pico-8 play session: hold ← + tap ❎, after a click and taps of 🅾, ❎, 🅾+❎, 🅾 in the second before t = 0

[t = 1 s] hold ← ~1s, tap ❎ ~2×
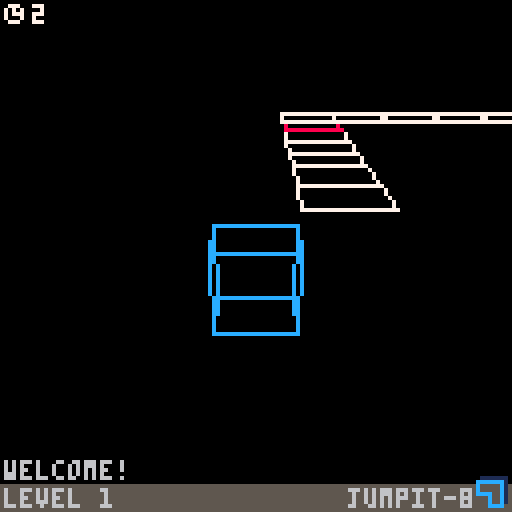
[t = 4 s] hold ← ~4s, tap ❎ ~7×
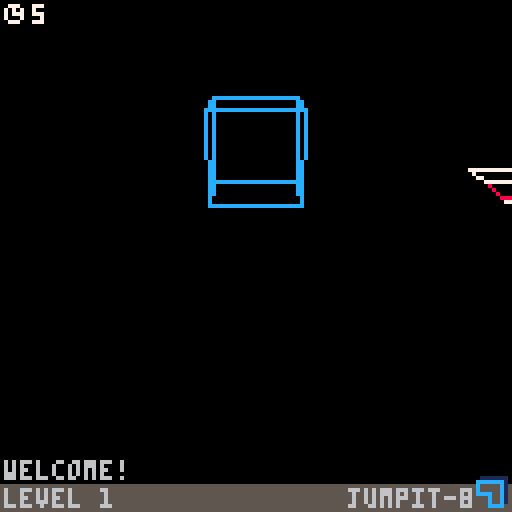
[t = 6 s] hold ← ~6s, tap ❎ ~10×
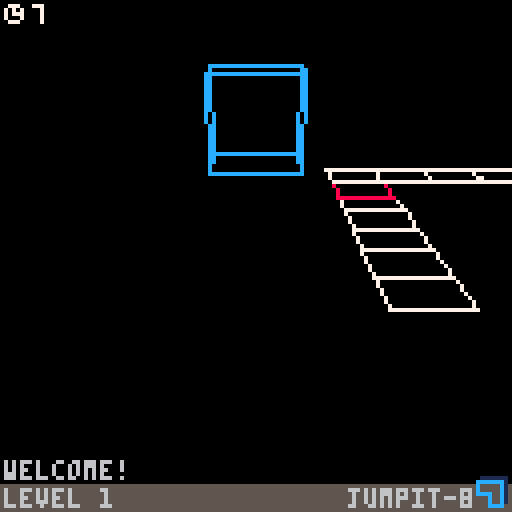

pico-8 cartridge
version 32
__lua__
--
-- jumpit-8
-- a small 3d game
--

function vars3d() -- 3d vars
 vf=150
 cx=0
 cy=10
 cz=-50
 crx=-20
 cry=0
end
function varsgame() -- game vars
 sld={}
 kll={}
 gol={}
 wrp={}
 bnc={}
 rt=0 -- render tick
 px=0
 py=0
 pz=0
 pyv=0
 ld=0
 done=false
end

vars3d()
varsgame()
lvl=1
cc=1
tss=flr(time())
function _update()
 -- controls
 if lvl>25 then
  done=true
  cls()
  print("congrats!",47,14,7)
  print("you have completed",28,32,12)
  print("jumpit-8!",47,38,12)
  print("jumpit-8",48,56,13)
  print("created in",44,62,13)
  print("2 days by",46,68,13)
  print("francisco75s",40,74,13)
  spr(0,119,119)
  
  print("your time:",45,92,1)
  local totss=tostring(tss)
  local dist = 64-((#(totss.." seconds"))*2)
  print(tss.." seconds",dist,98,13)
 else
	 if btnp(0) then --left
	  px=px-10
	  ld=0
	 end
	 if btnp(1) then --right
	  px=px+10
	  ld=1
	 end
	 if btnp(2) then --forward
	  pz=pz+10
	  ld=2
	 end
	 if btnp(3) then --backward
	  pz=pz-10
	  ld=3
	 end
	 -- set camera
	 cx=px
	 cy=py*(cc*.5)+20
	 cz=pz-75
	 
	 -- collision
	 if colcheck(sld) then 
	  pyv=3
	  sfx(2)
	 elseif colcheck(bnc) then
	  pyv=5
	  sfx(4)
	 elseif colcheck(kll) then
	  sfx(0)
	  varsgame()
	 elseif colcheck(gol) then 
	  lvl=lvl+1
	  if lvl<26 then sfx(1) end
	  if lvl>25 then tss=flr(time())-tss+1 end
	  varsgame()
	 elseif colcheck(wrp) then
	  sfx(3)
	  pyv=0
	  if ld==0 then px=px-40 end
	  if ld==1 then px=px+40 end
	  if ld==2 then pz=pz+40 end
	  if ld==3 then pz=pz-40 end
	 end
		py=py+pyv
		pyv=pyv-.25
	 
	 -- col checks
	 if rt>1 then
	  if not(colcheck(sld)) then
		  if py<-20 then
			  sfx(0)
			  px=0
			  pz=0
			  py=0
			 end
			end
	 end
	end
end

function _draw() -- render
 if not(done) then
  cls()
	 trc()
	 -- levels (see tab 4)
	 levels()
	 tile(0,-5,0,5,7)
	 -- player & gui
	 shadow()
	 cube(px,py,pz,5,12)
	 rectfill(0,121,128,128,5)
	 print("jumpit-8",87,122,6)
	 print("level "..lvl,1,122,6)
	 spr(0,119,119)
	 spr(1,1,1)
	 print(flr(time())-tss,8,1,7)
	 
	 rt=rt+1
	end
end

-- custom camera
function incdec(b)
 if (b&1 > 0) cc-=1
 if (b&2 > 0) cc+=1
 if cc>2 then cc=0 end
 if cc<0 then cc=2 end
 menuitem(3,"⬅️ cam "..cc.." ➡️",incdec)
 return true
end
menuitem(3,"⬅️ cam "..cc.." ➡️", incdec)
-->8
--
-- essential 3d functions
--

function convp(x,y,z)
 -- converts 3d to 2d
 -- center=0,0 not 64,64
 
 -- define trigs and v-pts
 local six,cox,siy,coy=trc()
 local vx,vy,vz
 
 -- 1st round
 vx,vy,vz=x-cx,y-cy,z-cz
 -- 2nd round
 vx=(vz*siy)-(vx*coy)
 vz=(vz*coy)+(vx*siy)
 --3rd round
 vy=(vy*cox)+(vz*six)
 vz=(vy*six)-(vz*cox)
 
 -- set screen pts
 local scx=vf*(vx/vz)+64
 local scy=vf*(vy/vz)+64
 -- overflow check
 if (vz>-1*vf) and (vz<0) then
  return scx,scy
 else
  return -2,-2
 end
end
function trc()
 -- convert from deg to decimal
 local ccx=crx/360
 local ccy=cry/360
 
 -- sin,cos,return
 local sinx=sin(ccx)
 local cosx=cos(ccx)
 local siny=sin(ccy)
 local cosy=cos(ccy)
 return sinx,cosx,siny,cosy
end

function line3(x1,y1,z1,x2,y2,z2,col)
 local ax,ay=convp(x1,y1,z1)
 local bx,by=convp(x2,y2,z2)
 -- prevent weird line bug on
 -- overflow
 if not(bx==-2 and by==-2 and ax~=-2 and ay~=-2) then
  if not(bx~=-2 and by~=-2 and ax==-2 and ay==-2) then
   -- line based on screen pts
   line(ax,ay,bx,by,col)
  end
 end
end
-->8
--
-- preset shapes & collision
--

-- tile (floor plane)
function tile(x,y,z,r,c)
 line3(x-r,y,z-r,x+r,y,z-r,c)
 line3(x+r,y,z-r,x+r,y,z+r,c)
 line3(x+r,y,z+r,x-r,y,z+r,c)
 line3(x-r,y,z+r,x-r,y,z-r,c)
 
 -- …game exclusive…
 -- add properties by color
 if rt==1 then
	 if c==7 then -- solid
	  add(sld,x)
	  add(sld,y)
	  add(sld,z)
	 end
	 if c==8 then -- kill
	  add(kll,x)
	  add(kll,y)
	  add(kll,z)
	 end
	 if c==9 then -- warp
	  add(wrp,x)
	  add(wrp,y)
	  add(wrp,z)
	 end
	 if c==13 then -- bounce
	  add(bnc,x)
	  add(bnc,y)
	  add(bnc,z)
	 end
	 if c==11 then -- goal
	  add(gol,x)
	  add(gol,y)
	  add(gol,z)
	 end
	end
end

-- tile matrix shortcut
function tmat(sx,sy,sz,rad,row,col,c)
 for i=0,row-1 do
  for j=0,col-1 do
   tile(sx+i*rad*2,sy,sz+j*rad*2,rad,c)
  end
 end
end

-- cube
function cube(x,y,z,r,c)
 tile(x,y-r,z,r,c)
 tile(x,y+r,z,r,c)
 line3(x-r,y-r,z-r,x-r,y+r,z-r,c)
 line3(x-r,y-r,z+r,x-r,y+r,z+r,c)
 line3(x+r,y-r,z+r,x+r,y+r,z+r,c)
 line3(x+r,y-r,z-r,x+r,y+r,z-r,c)
end


-- collision

-- general collision check
local lowb=-6.5
local uppb=-3.5
function colcheck(t)
 local grp=t
 for i=1,(#grp/3) do
  local x=grp[i*3-2]
  local y=grp[i*3-1]
  local z=grp[i*3]
  if x==px and z==pz and y>py+lowb and y<py+uppb then
   return true
  end 
 end
 return false
end
-- shadows
function shadow()
 for i=1,(#sld/3) do
  local x=sld[i*3-2]
  local y=sld[i*3-1]
  local z=sld[i*3-0]
  if x==px and z==pz then
   tile(x,y,z,5,1)
  end
 end
end

-->8
--
-- level layouts
--

function levels()
	--lt--
 if lvl==0 then
	 lname("template")
	end
 --l1--
 if lvl==1 then
	 tmat(0,-5,10,5,1,4,7)
	 tile(0,-5,50,5,8)
	 tmat(0,-5,60,5,5,1,7)
	 tile(50,-5,60,5,11)
	 lname("welcome!")
	end
	--l2--
	if lvl==2 then
	 tmat(-10,-5,-10,5,3,3,8)
	 tile(0,-5,30,5,7)
	 tmat(0,5,40,5,1,4,7)
	 tile(0,5,90,5,11)
	 lname("a change in height")
	end
	--l3--
	if lvl==3 then
	 tmat(-10,-5,0,5,3,2,7)
	 tmat(-10,-5,20,5,3,1,8)
	 tmat(-10,-5,30,5,3,2,7)
	 tmat(-10,-5,50,5,3,1,8)
	 tile(0,-5,60,5,11)
	 lname("short highway")
	end
	--l4--
	if lvl==4 then
	 tile(0,5,10,5,7)
	 tmat(10,15,10,5,1,4,7)
	 tmat(-10,15,40,5,2,1,8)
	 tile(-20,15,40,5,7)
	 tile(-30,15,40,5,11)
	 lname("up we go")
	end
	--l5--
	if lvl==5 then
	 tmat(0,-5,-30,5,1,3,7)
	 tile(0,-5,-40,5,8)
	 tmat(0,-5,-60,5,1,2,7)
	 tile(0,-5,-70,5,11)
	 lname("backwards")
	end
	--l6--
	if lvl==6 then
	 tmat(0,-5,10,5,1,3,7)
	 tile(0,-5,40,5,9)
	 tile(0,-5,80,5,7)
	 tile(0,-5,90,5,9)
	 tile(0,-5,130,5,7)
	 tile(0,-5,140,5,11)
	 lname("what is that?")
	end
	--l7--
	if lvl==7 then
	 tile(0,5,10,5,7)
	 tile(0,5,20,5,9)
	 tile(0,5,60,5,7)
	 tile(10,5,60,5,9)
	 tile(50,5,60,5,7)
	 tile(50,5,70,5,9)
	 tile(50,5,110,5,11)
	 lname("warp zone")
	end
	--l8--
	if lvl==8 then
	 tmat(-20,-5,-20,5,5,5,8)
	 tile(0,-5,30,5,9)
	 tile(0,-5,-30,5,9)
	 tile(30,-5,0,5,9)
	 tile(-30,-5,0,5,9)
	 tile(0,-5,-70,5,11)
	 tile(0,-5,70,5,7)
	 tile(70,-5,0,5,8)
	 tile(-70,-5,0,5,9)
	 lname("planar")
	end
	--l9--
	if lvl==9 then
	 tmat(0,-5,10,5,1,2,8)
	 tile(0,-5,30,5,7)
	 tmat(0,-5,40,5,1,2,8)
	 tile(0,-5,60,5,7)
	 tmat(-20,5,60,5,2,1,8)
	 tile(-30,5,60,5,11)
	 lname("three step hops")
	end
	--l10--
	if lvl==10 then
	 tmat(-20,-5,0,5,3,3,8)
	 tmat(-40,5,20,5,3,3,8)
	 tile(-20,5,20,5,7)
	 tile(-40,15,40,5,11)
	 lname("go diagonal")
	end
	--l11--
	if lvl==11 then
	 tile(0,-5,10,5,13)
	 tile(0,25,30,5,7)
	 tile(0,25,40,5,11)
	 lname("the highest of all")
	end
	--l12--
	if lvl==12 then
	 tile(0,-15,-10,5,13)
	 tmat(0,25,-50,5,1,4,7)
	 tile(0,25,-60,5,11)
	 lname("reverse psychology")
	end
	--l13--
	if lvl==13 then
	 tile(0,-5,10,5,9)
	 tile(0,-5,50,5,9)
	 tile(0,-5,90,5,9)
	 tile(0,-5,130,5,9)
	 tile(0,-5,170,5,9)
	 tile(0,-5,210,5,11)
	 lname("1 press to win")
	end
	--l14--
	if lvl==14 then
	 tmat(-10,-5,30,5,3,3,7)
	 tmat(-20,-5,80,5,5,5,7)
	 tmat(-30,-5,150,5,7,7,7)
	 tile(0,5,40,5,8)
	 tmat(-10,5,90,5,3,3,8)
	 tmat(-20,5,160,5,5,5,8)
	 tile(0,5,210,5,11)
	 lname("expansion")
	end
	--l15--
	if lvl==15 then
	 tmat(-20,-5,0,5,1,5,7)
	 tmat(0,-5,0,5,1,5,7)
	 tmat(20,-5,20,5,1,3,8)
	 tile(-10,-5,20,5,7)
	 tile(20,-5,0,5,11)
	 lname("interjection")
	end
	--l16--
	if lvl==16 then
	 tile(0,-15,10,5,13)
	 tile(0,-15,60,5,7)
	 tile(0,-15,70,5,13)
	 tile(0,25,80,5,7)
	 tile(0,25,90,5,11)
	 lname("2^4")
	end
	--l17--
	if lvl==17 then
	 tmat(0,-5,10,5,1,7,7)
	 tmat(0,-5,80,5,1,2,8)
	 tile(0,-5,100,5,11)
	 tile(0,15,20,5,8)
	 lname("watch your head")
	end
	--l18--
	if lvl==18 then
	 tile(0,-5,10,5,9)
	 tile(40,-5,10,5,13)
	 tile(40,25,10,5,11)
	 lname("left forward right")
	end
	--l18--
	if lvl==18 then
	 tile(0,-5,10,5,9)
	 tile(40,-5,10,5,13)
	 tile(40,25,10,5,11)
	 lname("left forward right")
	end
	--l19--
	if lvl==19 then
	 tile(20,-5,20,5,7)
	 tile(40,-5,40,5,7)
	 tile(60,-5,60,5,7)
	 tile(40,-5,80,5,7)
	 tile(20,-5,100,5,7)
	 tile(0,-5,120,5,11)
	 lname("i ♥ diagonals")
	end
	--l20--
	if lvl==20 then
	 tile(0,-5,10,5,13)
	 tile(0,25,10,5,9)
	 tile(0,25,50,5,7)
	 tile(0,25,60,5,9)
	 tile(10,25,60,5,7)
	 tile(-40,25,60,5,7)
	 tile(-50,25,60,5,11)
	 lname("countdown begin")
	end
	--l21--
	if lvl==21 then
	 tmat(-30,-5,-30,5,7,7,8)
	 tile(0,-5,40,5,7)
	 tmat(-30,-5,50,5,7,7,8)
	 tile(0,-5,80,5,7)
	 tile(0,-5,120,5,11)
	 lname("5 cents in a nickel")
	end
	--l22--
	if lvl==22 then
	 tmat(-20,-5,-20,5,5,11,13)
	 tmat(-20,25,-20,5,5,11,8)
	 tile(-20,-5,20,5,7)
	 tile(-20,-5,50,5,7)
	 tile(20,-5,50,5,7)
	 tile(30,-5,50,5,11)
	 lname("4 letters in four")
	end
	--l23--
	if lvl==23 then
	 tile(0,-5,40,5,8)
	 tile(0,-5,-40,5,11)
	 lname("3 tiles over here")
	end
	--l24--
	if lvl==24 then
	 tmat(-20,-5,20,5,1,6,7)
	 tmat(-50,-5,70,5,3,1,7)
	 tile(-60,-5,70,5,11)
	 tmat(-30,5,60,5,2,2,8)
	 tile(20,-5,20,5,9)
	 tile(20,-5,60,5,9)
	 tile(20,-5,100,5,13)
	 tile(20,25,100,5,9)
	 tile(60,25,100,5,7)
	 tile(70,25,100,5,11)
	 lname("2 routes through")
	end
	--l25--
	if lvl==25 then
	 tile(0,-5,10,5,9)
	 tile(0,-5,50,5,9)
	 tile(0,-5,90,5,7)
	 tile(10,-5,100,5,9)
	 tile(50,-5,100,5,9)
	 tile(90,-5,100,5,7)
	 tile(100,-5,100,5,11)
	 lname("1 last level")
	end
end

function lname(name)
 print(name,1,115,6)
end
__gfx__
01111111077700000000000000000000000000000000000000000000000000000000000000000000000000000000000000000000000000000000000000000000
ccccccc1707070000000000000000000000000000000000000000000000000000000000000000000000000000000000000000000000000000000000000000000
c00000c1707770000000000000000000000000000000000000000000000000000000000000000000000000000000000000000000000000000000000000000000
c00000c1700070000000000000000000000000000000000000000000000000000000000000000000000000000000000000000000000000000000000000000000
cccc00c1077700000000000000000000000000000000000000000000000000000000000000000000000000000000000000000000000000000000000000000000
000c00c1000000000000000000000000000000000000000000000000000000000000000000000000000000000000000000000000000000000000000000000000
000c00c1000000000000000000000000000000000000000000000000000000000000000000000000000000000000000000000000000000000000000000000000
000cccc0000000000000000000000000000000000000000000000000000000000000000000000000000000000000000000000000000000000000000000000000
00000000000000000000000000000000000000000000000000000000000000000000000000000000000000000000000000000000000000000000000000000000
00000000000000000000000000000000000000000000000000000000000000000000000000000000000000000000000000000000000000000000000000000000
00000000000000000000000000000000000000000000000000000000000000000000000000000000000000000000000000000000000000000000000000000000
00000000000000000000000000000000000000000000000000000000000000000000000000000000000000000000000000000000000000000000000000000000
00000000000000000000000000000000000000000000000000000000000000000000000000000000000000000000000000000000000000000000000000000000
00000000000000000000000000000000000000000000000000000000000000000000000000000000000000000000000000000000000000000000000000000000
00000000000000000000000000000000000000000000000000000000000000000000000000000000000000000000000000000000000000000000000000000000
00000000000000000000000000000000000000000000000000000000000000000000000000000000000000000000000000000000000000000000000000000000
00000000000000000000000000000000000000000000000000000000000000000000000000000000000000000000000000000000000000000000000000000000
00000000000000000000000000000000000000000000000000000000000000000000000000000000000000000000000000000000000000000000000000000000
00000000000000000000000000000000000000000000000000000000000000000000000000000000000000000000000000000000000000000000000000000000
00000000000000000000000000000000000000000000000000000000000000000000000000000000000000000000000000000000000000000000000000000000
00000000000000000000000000000000000000000000000000000000000000000000000000000000000000000000000000000000000000000000000000000000
00000000000000000000000000000000000000000000000000000000000000000000000000000000000000000000000000000000000000000000000000000000
00000000000000000000000000000000000000000000000000000000000000000000000000000000000000000000000000000000000000000000000000000000
00000000000000000000000000000000000000000000000000000000000000000000000000000000000000000000000000000000000000000000000000000000
00000000000000000000000000000000000000000000000000000000000000000000000000000000000000000000000000000000000000000000000000000000
00000000000000000000000000000000000000000000000000000000000000000000000000000000000000000000000000000000000000000000000000000000
00000000000000000000000000000000000000000000000000000000000000000000000000000000000000000000000000000000000000000000000000000000
00000000000000000000000000000000000000000000000000000000000000000000000000000000000000000000000000000000000000000000000000000000
00000000000000000000000000000000000000000000000000000000000000000000000000000000000000000000000000000000000000000000000000000000
00000000000000000000000000000000000000000000000000000000000000000000000000000000000000000000000000000000000000000000000000000000
00000000000000000000000000000000000000000000000000000000000000000000000000000000000000000000000000000000000000000000000000000000
00000000000000000000000000000000000000000000000000000000000000000000000000000000000000000000000000000000000000000000000000000000
00000000000000000000000000000000000000000000000000000000000000000000000000000000000000000000000000000000000000000000000000000000
00000000000000000000000000000000000000000000000000000000000000000000000000000000000000000000000000000000000000000000000000000000
00000000000000000000000000000000000000000000000000000000000000000000000000000000000000000000000000000000000000000000000000000000
00000000000000000000000000000000000000000000000000000000000000000000000000000000000000000000000000000000000000000000000000000000
00000000000000000000000000000000000000000000000000000000000000000000000000000000000000000000000000000000000000000000000000000000
00000000000000000000000000000000000000000000000000000000000000000000000000000000000000000000000000000000000000000000000000000000
00000000000000000000000000000000000000000000000000000000000000000000000000000000000000000000000000000000000000000000000000000000
00000000000000000000000000000000000000000000000000000000000000000000000000000000000000000000000000000000000000000000000000000000
00000000000000000000000000000000000000000000000000000000000000000000000000000000000000000000000000000000000000000000000000000000
00000000000000000000000000000000000000000000000000000000000000000000000000000000000000000000000000000000000000000000000000000000
00000000000000000000000000000000000000000000000000000000000000000000000000000000000000000000000000000000000000000000000000000000
00000000000000000000000000000000000000000000000000000000000000000000000000000000000000000000000000000000000000000000000000000000
00000000000000000000000000000000000000000000000000000000000000000000000000000000000000000000000000000000000000000000000000000000
00000000000000000000000000000000000000000000000000000000000000000000000000000000000000000000000000000000000000000000000000000000
00000000000000000000000000000000000000000000000000000000000000000000000000000000000000000000000000000000000000000000000000000000
00000000000000000000000000000000000000000000000000000000000000000000000000000000000000000000000000000000000000000000000000000000
00000000000000000000000000000000000000000000000000000000000000000000000000000000000000000000000000000000000000000000000000000000
00000000000000000000000000000000000000000000000000000000000000000000000000000000000000000000000000000000000000000000000000000000
00000000000000000000000000000000000000000000000000000000000000000000000000000000000000000000000000000000000000000000000000000000
00000000000000000000000000000000000000000000000000000000000000000000000000000000000000000000000000000000000000000000000000000000
00000000000000000000000000000000000000000000000000000000000000000000000000000000000000000000000000000000000000000000000000000000
00000000000000000000000000000000000000000000000000000000000000000000000000000000000000000000000000000000000000000000000000000000
00000000000000000000000000000000000000000000000000000000000000000000000000000000000000000000000000000000000000000000000000000000
00000000000000000000000000000000000000000000000000000000000000000000000000000000000000000000000000000000000000000000000000000000
00000000000000000000000000000000000000000000000000000000000000000000000000000000000000000000000000000000000000000000000000000000
00000000000000000000000000000000000000000000000000000000000000000000000000000000000000000000000000000000000000000000000000000000
00000000000000000000000000000000000000000000000000000000000000000000000000000000000000000000000000000000000000000000000000000000
00000000000000000000000000000000000000000000000000000000000000000000000000000000000000000000000000000000000000000000000000000000
00000000000000000000000000000000000000000000000000000000000000000000000000000000000000000000000000000000000000000000000000000000
00000000000000000000000000000000000000000000000000000000000000000000000000000000000000000000000000000000000000000000000000000000
00000000000000000000000000000000000000000000000000000000000000000000000000000000000000000000000000000000000000000000000000000000
00000000000000000000000000000000000000000000000000000000000000000000000000000000000000000000000000000000000000000000000000000000
00000000000000000000000000000000000000000000000000000000000000000000000000000000000000000000000000000000000000000000000000000000
00000000000000000000000000000000000000000000000000000000000000000000000000000000000000000000000000000000000000000000000000000000
00000000000000000000000000000000000000000000000000000000000000000000000000000000000000000000000000000000000000000000000000000000
00000000000000000000000000000000000000000000000000000000000000000000000000000000000000000000000000000000000000000000000000000000
00000000000000000000000000000000000000000000000000000000000000000000000000000000000000000000000000000000000000000000000000000000
00000000000000000000000000000000000000000000000000000000000000000000000000000000000000000000000000000000000000000000000000000000
00000000000000000000000000000000000000000000000000000000000000000000000000000000000000000000000000000000000000000000000000000000
00000000000000000000000000000000000000000000000000000000000000000000000000000000000000000000000000000000000000000000000000000000
00000000000000000000000000000000000000000000000000000000000000000000000000000000000000000000000000000000000000000000000000000000
00000000000000000000000000000000000000000000000000000000000000000000000000000000000000000000000000000000000000000000000000000000
00000000000000000000000000000000000000000000000000000000000000000000000000000000000000000000000000000000000000000000000000000000
00000000000000000000000000000000000000000000000000000000000000000000000000000000000000000000000000000000000000000000000000000000
00000000000000000000000000000000000000000000000000000000000000000000000000000000000000000000000000000000000000000000000000000000
00000000000000000000000000000000000000000000000000000000000000000000000000000000000000000000000000000000000000000000000000000000
00000000000000000000000000000000000000000000000000000000000000000000000000000000000000000000000000000000000000000000000000000000
00000000000000000000000000000000000000000000000000000000000000000000000000000000000000000000000000000000000000000000000000000000
00000000000000000000000000000000000000000000000000000000000000000000000000000000000000000000000000000000000000000000000000000000
00000000000000000000000000000000000000000000000000000000000000000000000000000000000000000000000000000000000000000000000000000000
00000000000000000000000000000000000000000000000000000000000000000000000000000000000000000000000000000000000000000000000000000000
00000000000000000000000000000000000000000000000000000000000000000000000000000000000000000000000000000000000000000000000000000000
00000000000000000000000000000000000000000000000000000000000000000000000000000000000000000000000000000000000000000000000000000000
00000000000000000000000000000000000000000000000000000000000000000000000000000000000000000000000000000000000000000000000000000000
00000000000000000000000000000000000000000000000000000000000000000000000000000000000000000000000000000000000000000000000000000000
00000000000000000000000000000000000000000000000000000000000000000000000000000000000000000000000000000000000000000000000000000000
00000000000000000000000000000000000000000000000000000000000000000000000000000000000000000000000000000000000000000000000000000000
00000000000000000000000000000000000000000000000000000000000000000000000000000000000000000000000000000000000000000000000000000000
00000000000000000000000000000000000000000000000000000000000000000000000000000000000000000000000000000000000000000000000000000000
00000000000000000000000000000000000000000000000000000000000000000000000000000000000000000000000000000000000000000000000000000000
00000000000000000000000000000000000000000000000000000000000000000000000000000000000000000000000000000000000000000000000000000000
00000000000000000000000000000000000000000000000000000000000000000000000000000000000000000000000000000000000000000000000000000000
00000000000000000000000000000000000000000000000000000000000000000000000000000000000000000000000000000000000000000000000000000000
00000000000000000000000000000000000000000000000000000000000000000000000000000000000000000000000000000000000000000000000000000000
00000000000000000000000000000000000000000000000000000000000000000000000000000000000000000000000000000000000000000000000000000000
00000000000000000000000000000000000000000000000000000000000000000000000000000000000000000000000000000000000000000000000000000000
00000000000000000000000000000000000000000000000000000000000000000000000000000000000000000000000000000000000000000000000000000000
00000000000000000000000000000000000000000000000000000000000000000000000000000000000000000000000000000000000000000000000000000000
00000000000000000000000000000000000000000000000000000000000000000000000000000000000000000000000000000000000000000000000000000000
00000000000000000000000000000000000000000000000000000000000000000000000000000000000000000000000000000000000000000000000000000000
00000000000000000000000000000000000000000000000000000000000000000000000000000000000000000000000000000000000000000000000000000000
00000000000000000000000000000000000000000000000000000000000000000000000000000000000000000000000000000000000000000000000000000000
00000000000000000000000000000000000000000000000000000000000000000000000000000000000000000000000000000000000000000000000000000000
00000000000000000000000000000000000000000000000000000000000000000000000000000000000000000000000000000000000000000000000000000000
00000000000000000000000000000000000000000000000000000000000000000000000000000000000000000000000000000000000000000000000000000000
00000000000000000000000000000000000000000000000000000000000000000000000000000000000000000000000000000000000000000000000000000000
00000000000000000000000000000000000000000000000000000000000000000000000000000000000000000000000000000000000000000000000000000000
00000000000000000000000000000000000000000000000000000000000000000000000000000000000000000000000000000000000000000000000000000000
00000000000000000000000000000000000000000000000000000000000000000000000000000000000000000000000000000000000000000000000000000000
00000000000000000000000000000000000000000000000000000000000000000000000000000000000000000000000000000000000000000000000000000000
00000000000000000000000000000000000000000000000000000000000000000000000000000000000000000000000000000000000000000000000000000000
00000000000000000000000000000000000000000000000000000000000000000000000000000000000000000000000000000000000000000000000000000000
00000000000000000000000000000000000000000000000000000000000000000000000000000000000000000000000000000000000000000000000000000000
00000000000000000000000000000000000000000000000000000000000000000000000000000000000000000000000000000000000000000000000000000000
00000000000000000000000000000000000000000000000000000000000000000000000000000000000000000000000000000000000000000000000000000000
00000000000000000000000000000000000000000000000000000000000000000000000000000000000000000000000000000000000000000000000000000000
00000000000000000000000000000000000000000000000000000000000000000000000000000000000000000000000000000000000000000000000000000000
00000000000000000000000000000000000000000000000000000000000000000000000000000000000000000000000000000000000000000000000000000000
00000000000000000000000000000000000000000000000000000000000000000000000000000000000000000000000000000000000000000000000000000000
00000000000000000000000000000000000000000000000000000000000000000000000000000000000000000000000000000000000000000000000000000000
00000000000000000000000000000000000000000000000000000000000000000000000000000000000000000000000000000000000000000000000000000000
00000000000000000000000000000000000000000000000000000000000000000000000000000000000000000000000000000000000000000000000000000000
00000000000000000000000000000000000000000000000000000000000000000000000000000000000000000000000000000000000000000000000000000000
00000000000000000000000000000000000000000000000000000000000000000000000000000000000000000000000000000000000000000000000000000000
00000000000000000000000000000000000000000000000000000000000000000000000000000000000000000000000000000000000000000000000000000000
00000000000000000000000000000000000000000000000000000000000000000000000000000000000000000000000000000000000000000000000000000000
__gff__
0000000000000000000000000000000000000000000000000000000000000000000000000000000000000000000000000000000000000000000000000000000000000000000000000000000000000000000000000000000000000000000000000000000000000000000000000000000000000000000000000000000000000000
0000000000000000000000000000000000000000000000000000000000000000000000000000000000000000000000000000000000000000000000000000000000000000000000000000000000000000000000000000000000000000000000000000000000000000000000000000000000000000000000000000000000000000
__map__
0000000000000000000000000000000000000000000000000000000000000000000000000000000000000000000000000000000000000000000000000000000000000000000000000000000000000000000000000000000000000000000000000000000000000000000000000000000000000000000000000000000000000000
0000000000000000000000000000000000000000000000000000000000000000000000000000000000000000000000000000000000000000000000000000000000000000000000000000000000000000000000000000000000000000000000000000000000000000000000000000000000000000000000000000000000000000
0000000000000000000000000000000000000000000000000000000000000000000000000000000000000000000000000000000000000000000000000000000000000000000000000000000000000000000000000000000000000000000000000000000000000000000000000000000000000000000000000000000000000000
0000000000000000000000000000000000000000000000000000000000000000000000000000000000000000000000000000000000000000000000000000000000000000000000000000000000000000000000000000000000000000000000000000000000000000000000000000000000000000000000000000000000000000
0000000000000000000000000000000000000000000000000000000000000000000000000000000000000000000000000000000000000000000000000000000000000000000000000000000000000000000000000000000000000000000000000000000000000000000000000000000000000000000000000000000000000000
0000000000000000000000000000000000000000000000000000000000000000000000000000000000000000000000000000000000000000000000000000000000000000000000000000000000000000000000000000000000000000000000000000000000000000000000000000000000000000000000000000000000000000
0000000000000000000000000000000000000000000000000000000000000000000000000000000000000000000000000000000000000000000000000000000000000000000000000000000000000000000000000000000000000000000000000000000000000000000000000000000000000000000000000000000000000000
0000000000000000000000000000000000000000000000000000000000000000000000000000000000000000000000000000000000000000000000000000000000000000000000000000000000000000000000000000000000000000000000000000000000000000000000000000000000000000000000000000000000000000
0000000000000000000000000000000000000000000000000000000000000000000000000000000000000000000000000000000000000000000000000000000000000000000000000000000000000000000000000000000000000000000000000000000000000000000000000000000000000000000000000000000000000000
0000000000000000000000000000000000000000000000000000000000000000000000000000000000000000000000000000000000000000000000000000000000000000000000000000000000000000000000000000000000000000000000000000000000000000000000000000000000000000000000000000000000000000
0000000000000000000000000000000000000000000000000000000000000000000000000000000000000000000000000000000000000000000000000000000000000000000000000000000000000000000000000000000000000000000000000000000000000000000000000000000000000000000000000000000000000000
0000000000000000000000000000000000000000000000000000000000000000000000000000000000000000000000000000000000000000000000000000000000000000000000000000000000000000000000000000000000000000000000000000000000000000000000000000000000000000000000000000000000000000
0000000000000000000000000000000000000000000000000000000000000000000000000000000000000000000000000000000000000000000000000000000000000000000000000000000000000000000000000000000000000000000000000000000000000000000000000000000000000000000000000000000000000000
0000000000000000000000000000000000000000000000000000000000000000000000000000000000000000000000000000000000000000000000000000000000000000000000000000000000000000000000000000000000000000000000000000000000000000000000000000000000000000000000000000000000000000
0000000000000000000000000000000000000000000000000000000000000000000000000000000000000000000000000000000000000000000000000000000000000000000000000000000000000000000000000000000000000000000000000000000000000000000000000000000000000000000000000000000000000000
0000000000000000000000000000000000000000000000000000000000000000000000000000000000000000000000000000000000000000000000000000000000000000000000000000000000000000000000000000000000000000000000000000000000000000000000000000000000000000000000000000000000000000
0000000000000000000000000000000000000000000000000000000000000000000000000000000000000000000000000000000000000000000000000000000000000000000000000000000000000000000000000000000000000000000000000000000000000000000000000000000000000000000000000000000000000000
0000000000000000000000000000000000000000000000000000000000000000000000000000000000000000000000000000000000000000000000000000000000000000000000000000000000000000000000000000000000000000000000000000000000000000000000000000000000000000000000000000000000000000
0000000000000000000000000000000000000000000000000000000000000000000000000000000000000000000000000000000000000000000000000000000000000000000000000000000000000000000000000000000000000000000000000000000000000000000000000000000000000000000000000000000000000000
0000000000000000000000000000000000000000000000000000000000000000000000000000000000000000000000000000000000000000000000000000000000000000000000000000000000000000000000000000000000000000000000000000000000000000000000000000000000000000000000000000000000000000
0000000000000000000000000000000000000000000000000000000000000000000000000000000000000000000000000000000000000000000000000000000000000000000000000000000000000000000000000000000000000000000000000000000000000000000000000000000000000000000000000000000000000000
0000000000000000000000000000000000000000000000000000000000000000000000000000000000000000000000000000000000000000000000000000000000000000000000000000000000000000000000000000000000000000000000000000000000000000000000000000000000000000000000000000000000000000
0000000000000000000000000000000000000000000000000000000000000000000000000000000000000000000000000000000000000000000000000000000000000000000000000000000000000000000000000000000000000000000000000000000000000000000000000000000000000000000000000000000000000000
0000000000000000000000000000000000000000000000000000000000000000000000000000000000000000000000000000000000000000000000000000000000000000000000000000000000000000000000000000000000000000000000000000000000000000000000000000000000000000000000000000000000000000
0000000000000000000000000000000000000000000000000000000000000000000000000000000000000000000000000000000000000000000000000000000000000000000000000000000000000000000000000000000000000000000000000000000000000000000000000000000000000000000000000000000000000000
0000000000000000000000000000000000000000000000000000000000000000000000000000000000000000000000000000000000000000000000000000000000000000000000000000000000000000000000000000000000000000000000000000000000000000000000000000000000000000000000000000000000000000
0000000000000000000000000000000000000000000000000000000000000000000000000000000000000000000000000000000000000000000000000000000000000000000000000000000000000000000000000000000000000000000000000000000000000000000000000000000000000000000000000000000000000000
0000000000000000000000000000000000000000000000000000000000000000000000000000000000000000000000000000000000000000000000000000000000000000000000000000000000000000000000000000000000000000000000000000000000000000000000000000000000000000000000000000000000000000
0000000000000000000000000000000000000000000000000000000000000000000000000000000000000000000000000000000000000000000000000000000000000000000000000000000000000000000000000000000000000000000000000000000000000000000000000000000000000000000000000000000000000000
0000000000000000000000000000000000000000000000000000000000000000000000000000000000000000000000000000000000000000000000000000000000000000000000000000000000000000000000000000000000000000000000000000000000000000000000000000000000000000000000000000000000000000
0000000000000000000000000000000000000000000000000000000000000000000000000000000000000000000000000000000000000000000000000000000000000000000000000000000000000000000000000000000000000000000000000000000000000000000000000000000000000000000000000000000000000000
0000000000000000000000000000000000000000000000000000000000000000000000000000000000000000000000000000000000000000000000000000000000000000000000000000000000000000000000000000000000000000000000000000000000000000000000000000000000000000000000000000000000000000
